4-way image classification set "data" from GitHub (Gizemcumen/Data_collection_device); label vocabulary: augmented bad, augmented good, bad, good.

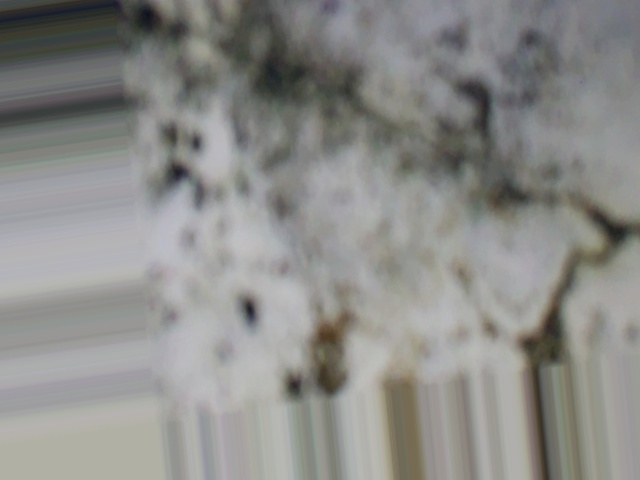
Label: augmented bad

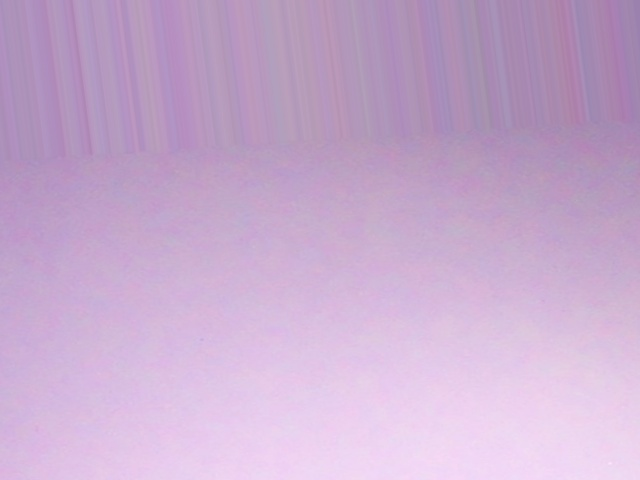
Label: augmented good

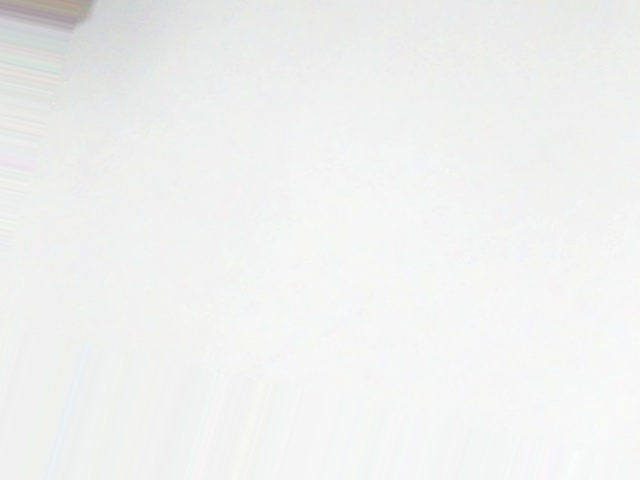
Label: augmented bad

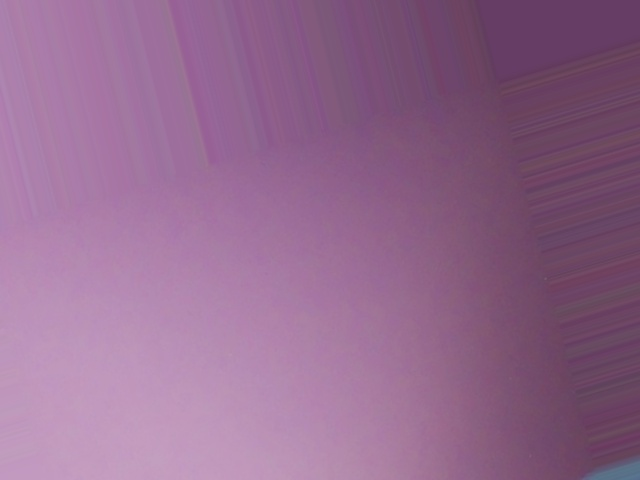
Label: augmented good

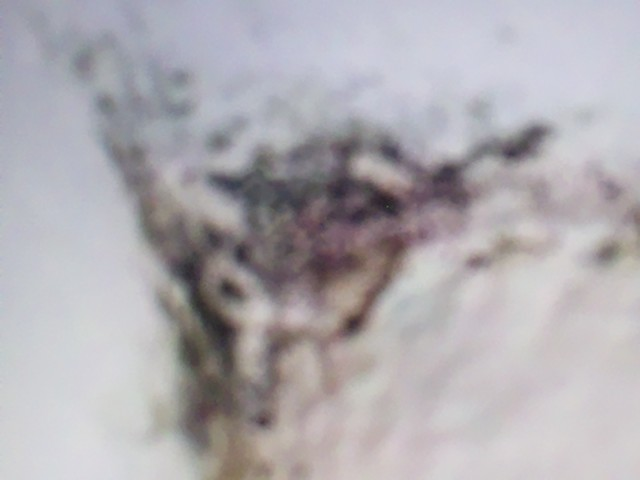
Label: augmented bad

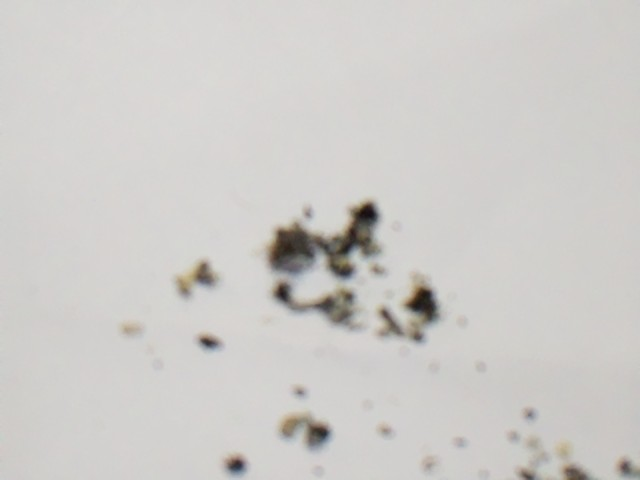
Label: bad
